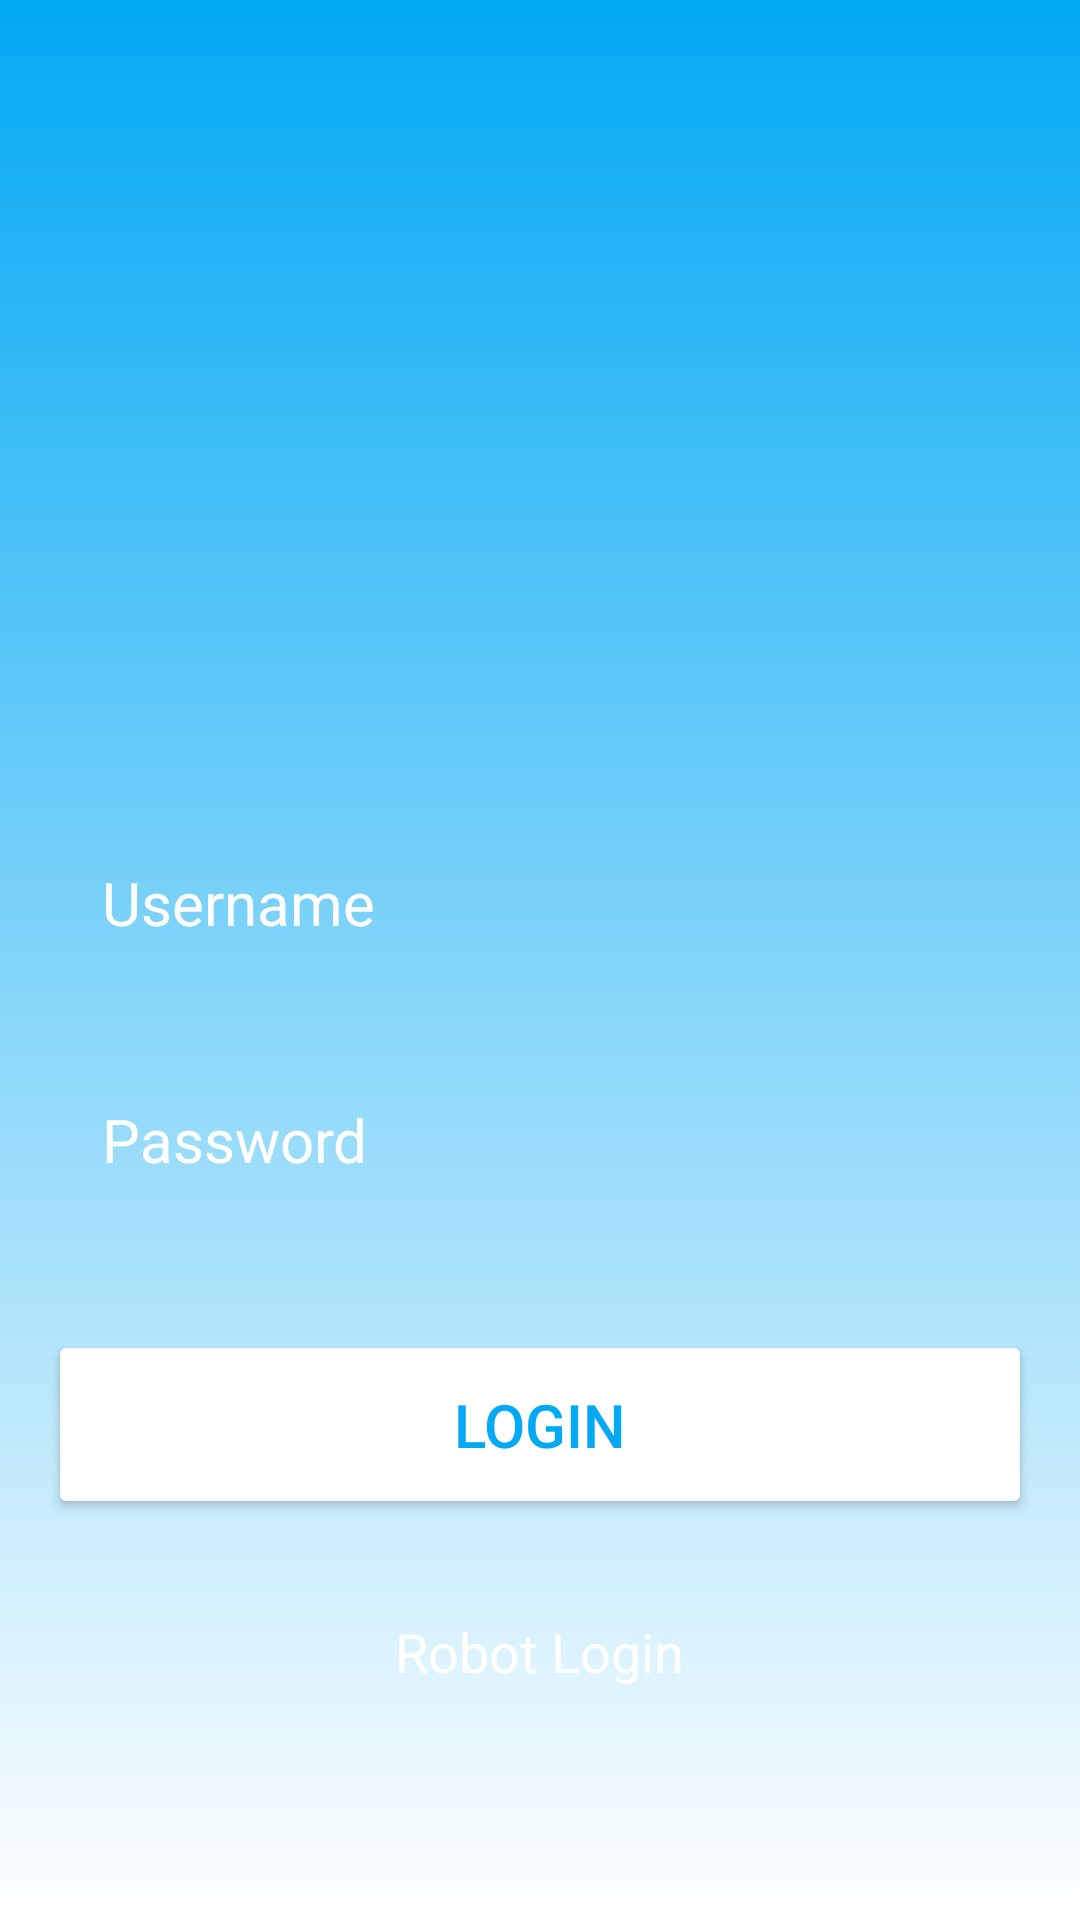

Layout XML and referenced resources for this Android screen:
<!-- AndroidManifest.xml: activity theme Theme.RobotApp -->
<!-- res/layout/activity_main.xml -->
<?xml version="1.0" encoding="utf-8"?>
<RelativeLayout xmlns:android="http://schemas.android.com/apk/res/android"
    xmlns:app="http://schemas.android.com/apk/res-auto"
    xmlns:tools="http://schemas.android.com/tools"
    android:layout_width="match_parent"
    android:layout_height="match_parent"
    android:fitsSystemWindows="true"
    android:background="@drawable/login_background"
    android:gravity="center"
    android:padding="16dp"
    tools:context=".MainActivity">
    
    <LinearLayout
        android:layout_width="match_parent"
        android:layout_height="wrap_content"
        android:gravity="center"
        android:orientation="vertical">
        
        <ImageView
            android:layout_width="160dp"
            android:layout_height="160dp"
            android:src="@drawable/icon_account_circle" />
        
        <EditText
            android:layout_width="match_parent"
            android:layout_height="wrap_content"
            android:layout_marginTop="32dp"
            android:hint="Username"
            android:textColor="@color/white"
            android:textColorHint="@color/white"
            android:textSize="20sp"
            android:background="@drawable/rounded_corner"
            android:padding="18dp"
            android:inputType="text"
            android:id="@+id/usernameInput"/>

        <EditText
            android:layout_width="match_parent"
            android:layout_height="wrap_content"
            android:layout_marginTop="16dp"
            android:hint="Password"
            android:textColor="@color/white"
            android:textColorHint="@color/white"
            android:textSize="20sp"
            android:background="@drawable/rounded_corner"
            android:padding="18dp"
            android:inputType="textPassword"
            android:id="@+id/passwordInput"/>
        
        <Button
            android:layout_width="match_parent"
            android:layout_height="wrap_content"
            android:text="Login"
            android:backgroundTint="@color/white"
            android:textColor="#03A9F4"
            android:padding="18dp"
            android:layout_marginTop="32dp"
            android:textSize="20sp"
            android:id="@+id/loginButton"/>

        <TextView
            android:layout_width="wrap_content"
            android:layout_height="wrap_content"
            android:text="Robot Login"
            android:textSize="18sp"
            android:textColor="@color/white"
            android:layout_marginTop="32dp"/>

    </LinearLayout>

</RelativeLayout>
<!-- resources referenced by this layout -->
<resources>
  <color name="white">#FFFFFFFF</color>
  <!-- drawable login_background (drawable) -->
  <?xml version="1.0" encoding="utf-8"?>
  <shape xmlns:android="http://schemas.android.com/apk/res/android">
  
      <gradient android:type="linear" android:angle="100"
          android:startColor="#03A9F4" android:endColor="#FFFFFF"/>
  
  </shape>
  <style name="Theme.RobotApp" parent="Base.Theme.RobotApp" />
  <style name="Base.Theme.RobotApp" parent="Theme.AppCompat.Light">
          
          
          <item name="android:button">@color/red</item>
      </style>
  <color name="red">#FF0015</color>
</resources>
